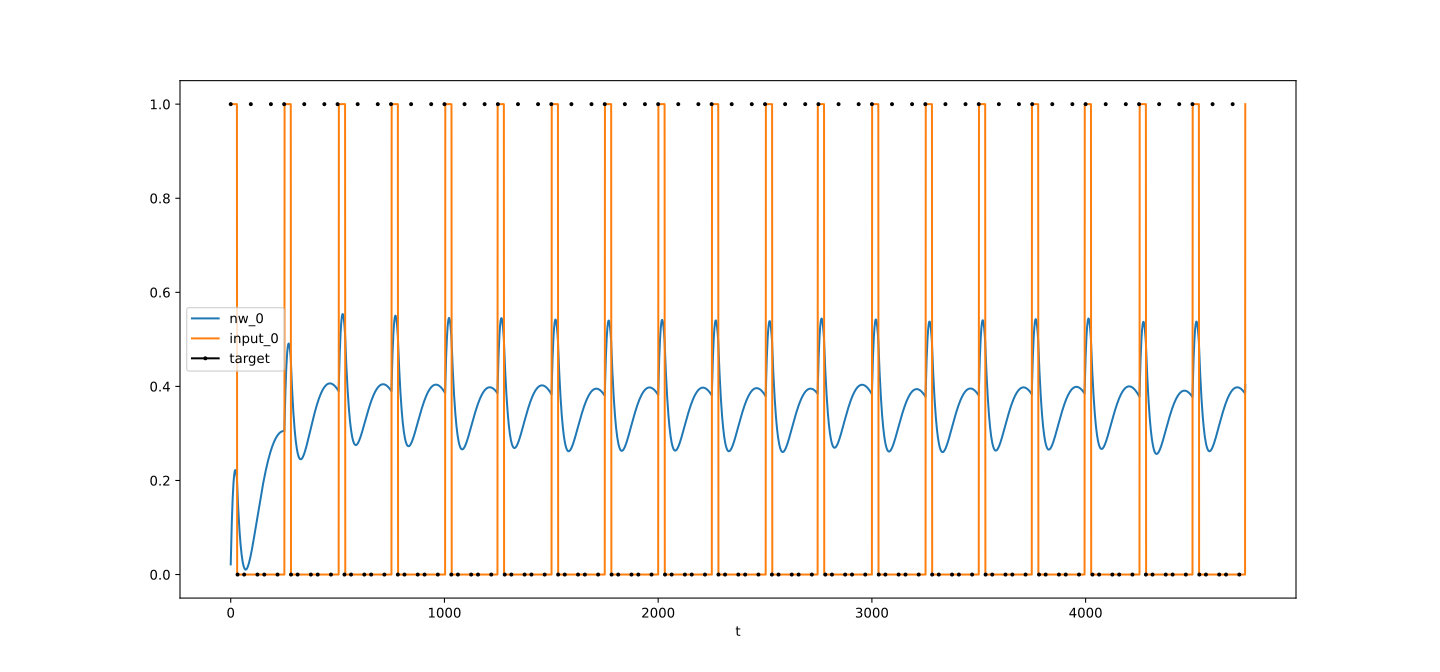

The file beside this chart, header and first rows:
t, nw_0, target_0, input_0
0, 0.02157, 1, 1
1, 0.04184, , 1
2, 0.06084, , 1
3, 0.0786, , 1
4, 0.09517, , 1
5, 0.1106, , 1
6, 0.1248, , 1
7, 0.138, , 1
8, 0.15, , 1
9, 0.1611, , 1
10, 0.1711, , 1
11, 0.1801, , 1
12, 0.1882, , 1
13, 0.1953, , 1
14, 0.2016, , 1
15, 0.2069, , 1
16, 0.2115, , 1
17, 0.2151, , 1
18, 0.218, , 1
19, 0.2201, , 1
20, 0.2215, , 1
21, 0.2221, , 1
22, 0.222, , 1
23, 0.2213, , 1
24, 0.2198, , 1
25, 0.2178, , 1
26, 0.2151, , 1
27, 0.2118, , 1
28, 0.2079, , 1
29, 0.2035, , 1
30, 0.192, , 0
31, 0.1809, , 0
32, 0.1703, 0, 0
33, 0.1602, , 0
34, 0.1505, , 0
35, 0.1412, , 0
36, 0.1323, , 0
37, 0.1239, , 0
38, 0.1158, , 0
39, 0.1081, , 0
40, 0.1008, , 0
41, 0.09388, , 0
42, 0.08728, , 0
43, 0.08102, , 0
44, 0.0751, , 0
45, 0.06949, , 0
46, 0.0642, , 0
47, 0.05922, , 0
48, 0.05453, , 0
49, 0.05012, , 0
50, 0.046, , 0
51, 0.04214, , 0
52, 0.03855, , 0
53, 0.0352, , 0
54, 0.03211, , 0
55, 0.02925, , 0
56, 0.02663, , 0
57, 0.02423, , 0
58, 0.02205, , 0
59, 0.02008, , 0
... 4,688 more rows
